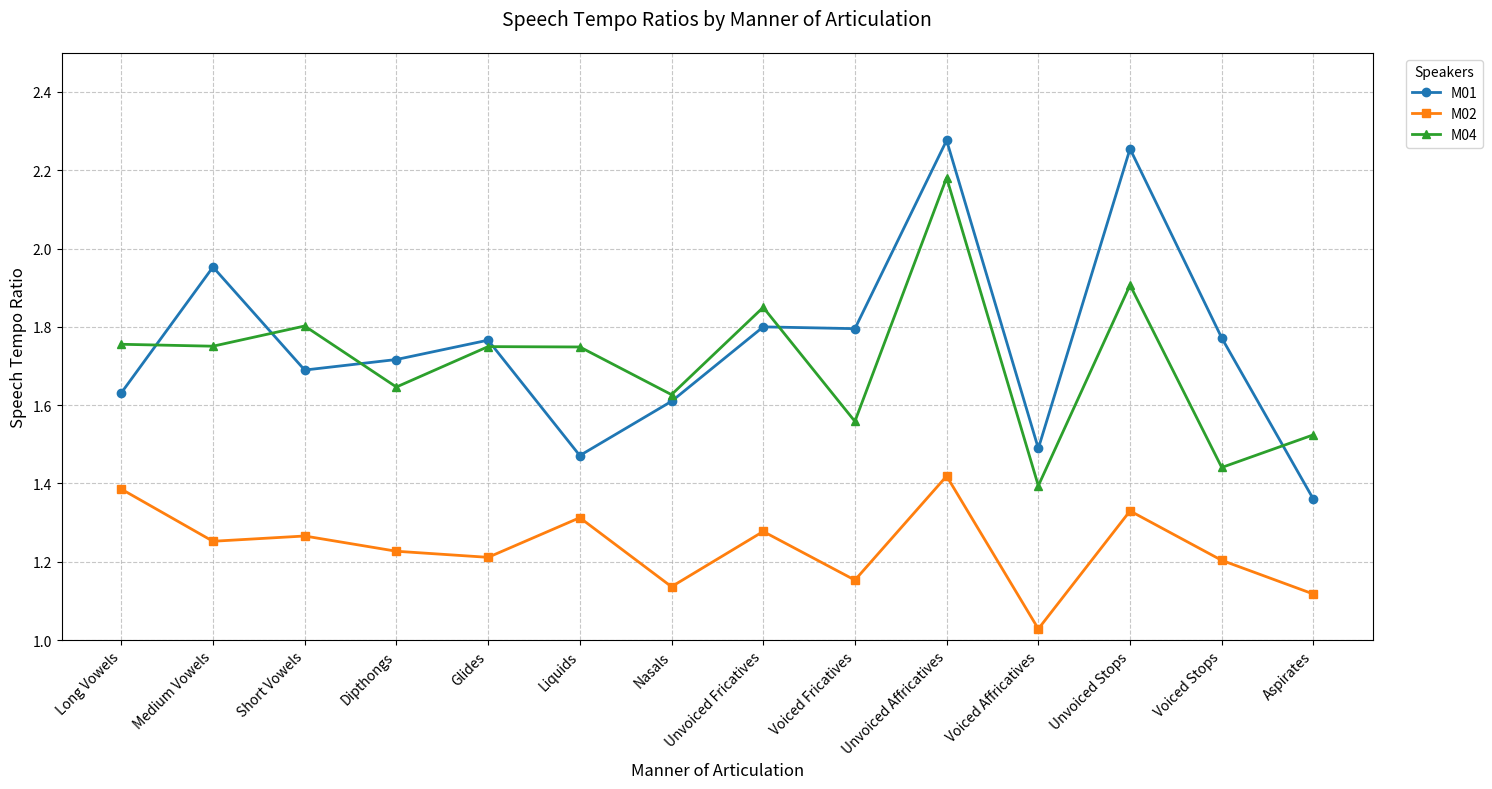

Here is the Python script that generated this plot:
import pandas as pd
import matplotlib.pyplot as plt
import seaborn as sns

# Create the data
data = {
    'Manner of Articulation': [
        'Long Vowels', 'Medium Vowels', 'Short Vowels', 'Dipthongs', 'Glides',
        'Liquids', 'Nasals', 'Unvoiced Fricatives', 'Voiced Fricatives',
        'Unvoiced Affricatives', 'Voiced Affricatives', 'Unvoiced Stops',
        'Voiced Stops', 'Aspirates'
    ],
    'M01': [1.631262479, 1.95283667, 1.689716552, 1.716658104, 1.766058871,
            1.471354668, 1.609832268, 1.80003268, 1.795438478, 2.276266895,
            1.489611702, 2.254727923, 1.771721305, 1.359688706],
    'M02': [1.385724041, 1.252451155, 1.265926769, 1.226988432, 1.211431758,
            1.312679045, 1.136472343, 1.2774724, 1.153293973, 1.418944856,
            1.028729679, 1.329942009, 1.2037745, 1.117677179],
    'M04': [1.755561767, 1.750641413, 1.802218227, 1.646401497, 1.749567474,
            1.748685717, 1.62691502, 1.849831487, 1.55862167, 2.180832003,
            1.394279126, 1.906781647, 1.440938405, 1.524345741]
}

# Create DataFrame
df = pd.DataFrame(data)

# Create the line plot
plt.figure(figsize=(15, 8))

# Plot lines for each speaker with different styles and markers
plt.plot(df['Manner of Articulation'], df['M01'], marker='o', label='M01', linewidth=2)
plt.plot(df['Manner of Articulation'], df['M02'], marker='s', label='M02', linewidth=2)
plt.plot(df['Manner of Articulation'], df['M04'], marker='^', label='M04', linewidth=2)

# Customize the plot
plt.title('Speech Tempo Ratios by Manner of Articulation', fontsize=14, pad=20)
plt.xlabel('Manner of Articulation', fontsize=12)
plt.ylabel('Speech Tempo Ratio', fontsize=12)

# Rotate x-axis labels for better readability
plt.xticks(rotation=45, ha='right')

# Add grid for better readability
plt.grid(True, linestyle='--', alpha=0.7)

# Add legend
plt.legend(title='Speakers', bbox_to_anchor=(1.02, 1), loc='upper left')

# Set y-axis limits to better show the variations
plt.ylim(1.0, 2.5)

# Adjust layout to prevent label cutoff
plt.tight_layout()

# Show the plot
plt.show()